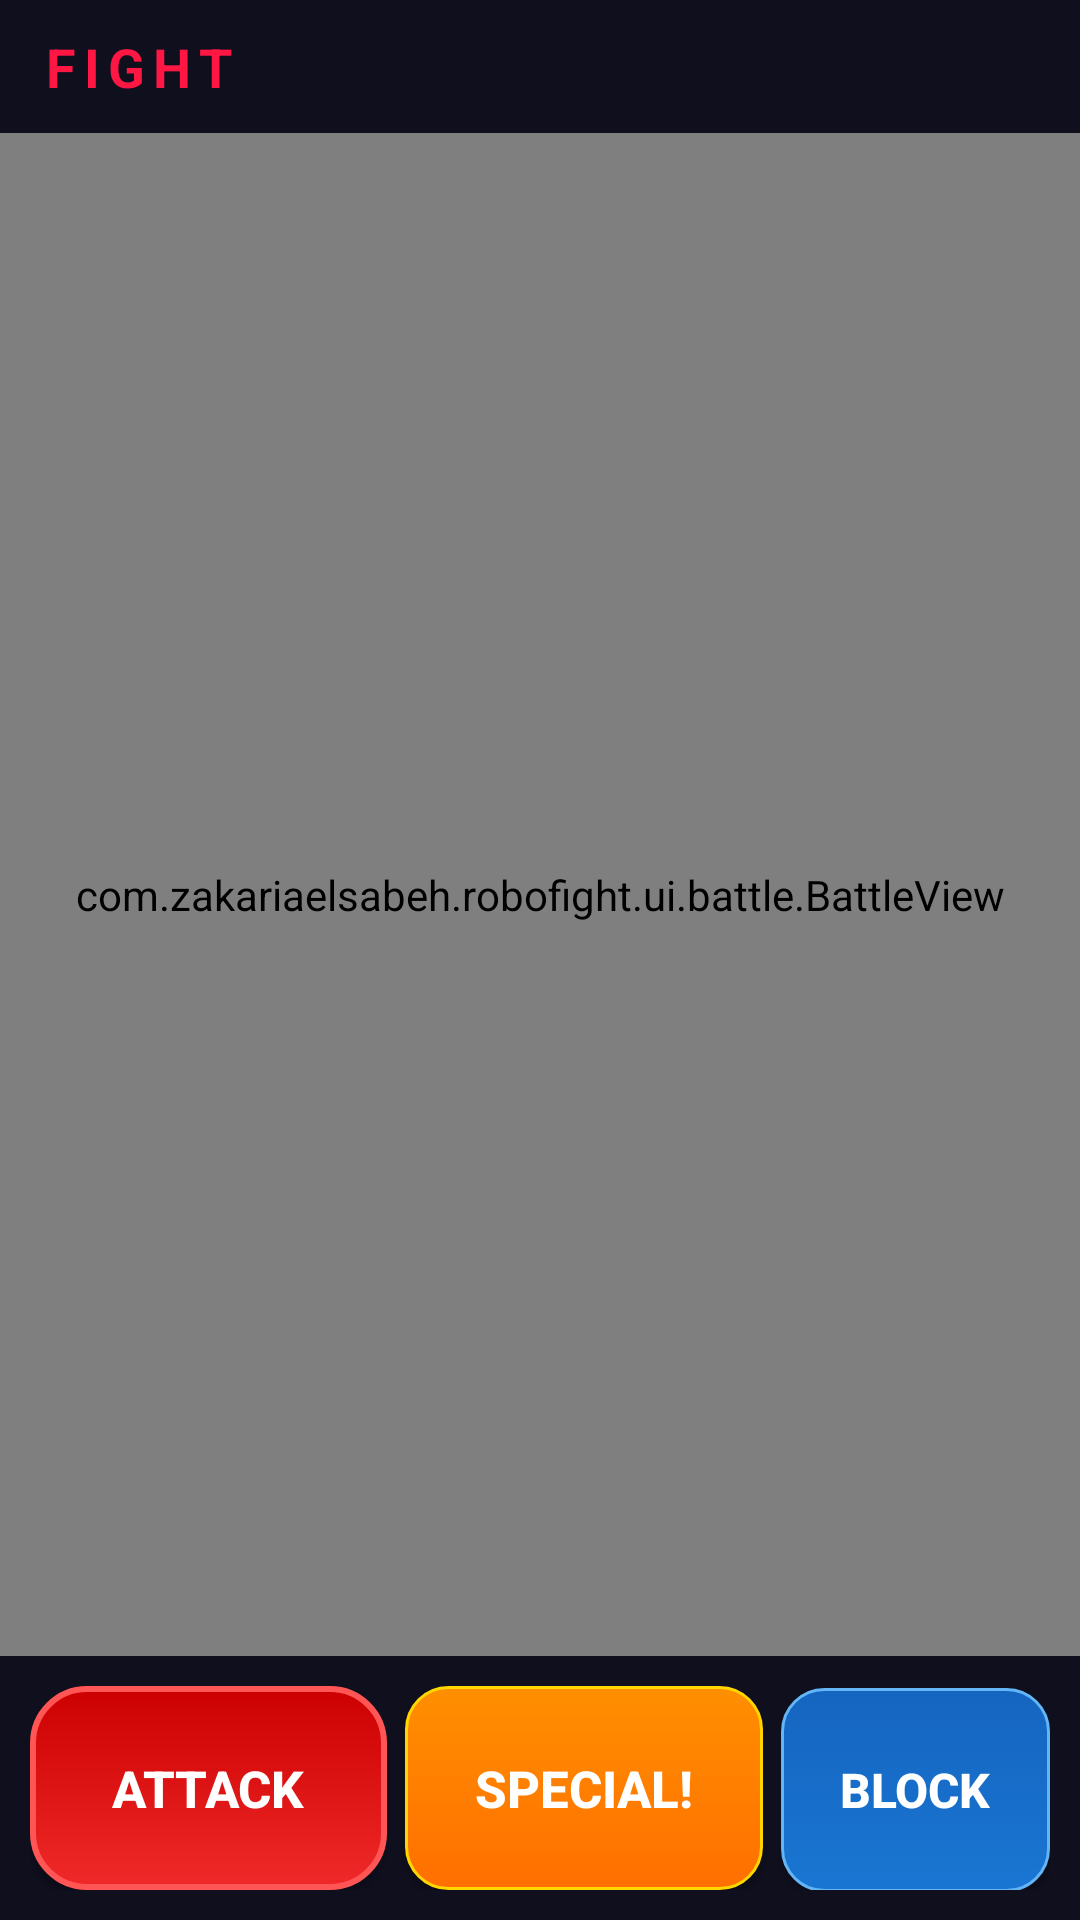

Produce the Android XML layout that renders to this screen, including the resource entries it uses.
<!-- AndroidManifest.xml: application theme Theme.RoboFight -->
<!-- res/layout/activity_battle.xml -->
<?xml version="1.0" encoding="utf-8"?>
<LinearLayout
    xmlns:android="http://schemas.android.com/apk/res/android"
    android:layout_width="match_parent"
    android:layout_height="match_parent"
    android:orientation="vertical"
    android:background="@color/colorBackground">

    
    <LinearLayout
        android:layout_width="match_parent"
        android:layout_height="wrap_content"
        android:orientation="horizontal"
        android:paddingStart="14dp"
        android:paddingEnd="14dp"
        android:paddingTop="10dp"
        android:paddingBottom="10dp"
        android:gravity="center_vertical"
        android:background="@color/colorSurface">

        <TextView
            android:layout_width="wrap_content"
            android:layout_height="wrap_content"
            android:text="FIGHT"
            android:textSize="18sp"
            android:textStyle="bold"
            android:textColor="@color/colorDanger"
            android:letterSpacing="0.15"/>

        <View android:layout_width="0dp" android:layout_height="1dp" android:layout_weight="1"/>

        <TextView
            android:id="@+id/tvTurn"
            android:layout_width="wrap_content"
            android:layout_height="wrap_content"
            android:textSize="17sp"
            android:textColor="@color/gold"
            android:textStyle="bold"/>

    </LinearLayout>

    
    <FrameLayout
        android:layout_width="match_parent"
        android:layout_height="0dp"
        android:layout_weight="1">

        <com.zakariaelsabeh.robofight.ui.battle.BattleView
            android:id="@+id/battleView"
            android:layout_width="match_parent"
            android:layout_height="match_parent"/>

        
        <TextView
            android:id="@+id/tvPlayerDamage"
            android:layout_width="wrap_content"
            android:layout_height="wrap_content"
            android:textSize="38sp"
            android:textStyle="bold"
            android:textColor="@color/colorDanger"
            android:shadowColor="#000000"
            android:shadowDx="2" android:shadowDy="2" android:shadowRadius="6"
            android:layout_gravity="start|center_vertical"
            android:layout_marginStart="30dp"
            android:visibility="invisible"/>

        
        <TextView
            android:id="@+id/tvEnemyDamage"
            android:layout_width="wrap_content"
            android:layout_height="wrap_content"
            android:textSize="38sp"
            android:textStyle="bold"
            android:textColor="@color/colorDanger"
            android:shadowColor="#000000"
            android:shadowDx="2" android:shadowDy="2" android:shadowRadius="6"
            android:layout_gravity="end|center_vertical"
            android:layout_marginEnd="30dp"
            android:visibility="invisible"/>

        
        <TextView
            android:id="@+id/tvCombo"
            android:layout_width="wrap_content"
            android:layout_height="wrap_content"
            android:textSize="26sp"
            android:textStyle="bold"
            android:textColor="@color/gold"
            android:shadowColor="#FF6F00"
            android:shadowDx="0" android:shadowDy="0" android:shadowRadius="10"
            android:layout_gravity="start|bottom"
            android:layout_marginStart="16dp"
            android:layout_marginBottom="12dp"
            android:visibility="gone"/>

        
        <TextView
            android:id="@+id/tvCritical"
            android:layout_width="wrap_content"
            android:layout_height="wrap_content"
            android:text="CRITICAL!"
            android:textSize="44sp"
            android:textStyle="bold"
            android:textColor="@color/neonRed"
            android:shadowColor="#FF0000"
            android:shadowDx="0" android:shadowDy="0" android:shadowRadius="16"
            android:layout_gravity="center"
            android:visibility="gone"/>

    </FrameLayout>

    
    <LinearLayout
        android:layout_width="match_parent"
        android:layout_height="wrap_content"
        android:orientation="horizontal"
        android:padding="10dp"
        android:background="@color/colorSurface">

        <Button
            android:id="@+id/btnAttack"
            android:layout_width="0dp"
            android:layout_height="68dp"
            android:layout_weight="2"
            android:text="ATTACK"
            android:textSize="17sp"
            android:textStyle="bold"
            android:textColor="@color/colorText"
            android:background="@drawable/btn_battle_bg"
            android:layout_marginEnd="6dp"/>

        <Button
            android:id="@+id/btnSpecial"
            android:layout_width="0dp"
            android:layout_height="68dp"
            android:layout_weight="2"
            android:text="SPECIAL!"
            android:textSize="17sp"
            android:textStyle="bold"
            android:textColor="@color/colorText"
            android:background="@drawable/btn_special_bg"
            android:layout_marginEnd="6dp"/>

        <Button
            android:id="@+id/btnBlock"
            android:layout_width="0dp"
            android:layout_height="68dp"
            android:layout_weight="1.5"
            android:text="BLOCK"
            android:textSize="16sp"
            android:textStyle="bold"
            android:textColor="@color/colorText"
            android:background="@drawable/btn_block_bg"/>

    </LinearLayout>
</LinearLayout>
<!-- resources referenced by this layout -->
<resources>
  <color name="colorBackground">#080810</color>
  <color name="colorDanger">#FF1744</color>
  <color name="colorSurface">#0F0F1E</color>
  <color name="colorText">#FFFFFF</color>
  <color name="gold">#FFD700</color>
  <color name="neonRed">#FF0033</color>
  <!-- drawable btn_battle_bg (drawable) -->
  <?xml version="1.0" encoding="utf-8"?>
  <selector xmlns:android="http://schemas.android.com/apk/res/android">
      <item android:state_pressed="true">
          <shape>
              <gradient android:startColor="#B71C1C" android:endColor="#880000" android:angle="90"/>
              <corners android:radius="18dp"/>
          </shape>
      </item>
      <item>
          <shape>
              <gradient android:startColor="#EF2929" android:endColor="#CC0000" android:angle="90"/>
              <corners android:radius="18dp"/>
              <stroke android:width="2dp" android:color="#FF5555"/>
          </shape>
      </item>
  </selector>
  <!-- drawable btn_block_bg (drawable) -->
  <?xml version="1.0" encoding="utf-8"?>
  <selector xmlns:android="http://schemas.android.com/apk/res/android">
      <item android:state_pressed="true">
          <shape>
              <gradient android:startColor="#1565C0" android:endColor="#0D47A1" android:angle="90"/>
              <corners android:radius="14dp"/>
          </shape>
      </item>
      <item>
          <shape>
              <gradient android:startColor="#1976D2" android:endColor="#1565C0" android:angle="90"/>
              <corners android:radius="14dp"/>
              <stroke android:width="1dp" android:color="#64B5F6"/>
          </shape>
      </item>
  </selector>
  <!-- drawable btn_special_bg (drawable) -->
  <?xml version="1.0" encoding="utf-8"?>
  <selector xmlns:android="http://schemas.android.com/apk/res/android">
      <item android:state_pressed="true">
          <shape>
              <gradient android:startColor="#E65100" android:endColor="#BF360C" android:angle="90"/>
              <corners android:radius="14dp"/>
          </shape>
      </item>
      <item>
          <shape>
              <gradient android:startColor="#FF6F00" android:endColor="#FF8F00" android:angle="90"/>
              <corners android:radius="14dp"/>
              <stroke android:width="1dp" android:color="#FFD600"/>
          </shape>
      </item>
  </selector>
  <style name="Theme.RoboFight" parent="Theme.MaterialComponents.DayNight.NoActionBar">
          <item name="colorPrimary">@color/colorPrimary</item>
          <item name="colorPrimaryVariant">@color/colorPrimaryDark</item>
          <item name="colorSecondary">@color/colorSecondary</item>
          <item name="android:windowBackground">@color/colorBackground</item>
          <item name="android:statusBarColor">@color/colorBackground</item>
          <item name="android:navigationBarColor">@color/colorBackground</item>
          <item name="android:windowAnimationStyle">@style/WindowAnimation</item>
      </style>
  <color name="colorPrimary">#FF4500</color>
  <color name="colorPrimaryDark">#CC2200</color>
  <color name="colorSecondary">#00D4FF</color>
  <style name="WindowAnimation" parent="@android:style/Animation.Activity">
          <item name="android:activityOpenEnterAnimation">@anim/slide_in_right</item>
          <item name="android:activityOpenExitAnimation">@anim/slide_out_left</item>
          <item name="android:activityCloseEnterAnimation">@android:anim/slide_in_left</item>
          <item name="android:activityCloseExitAnimation">@android:anim/slide_out_right</item>
      </style>
</resources>
